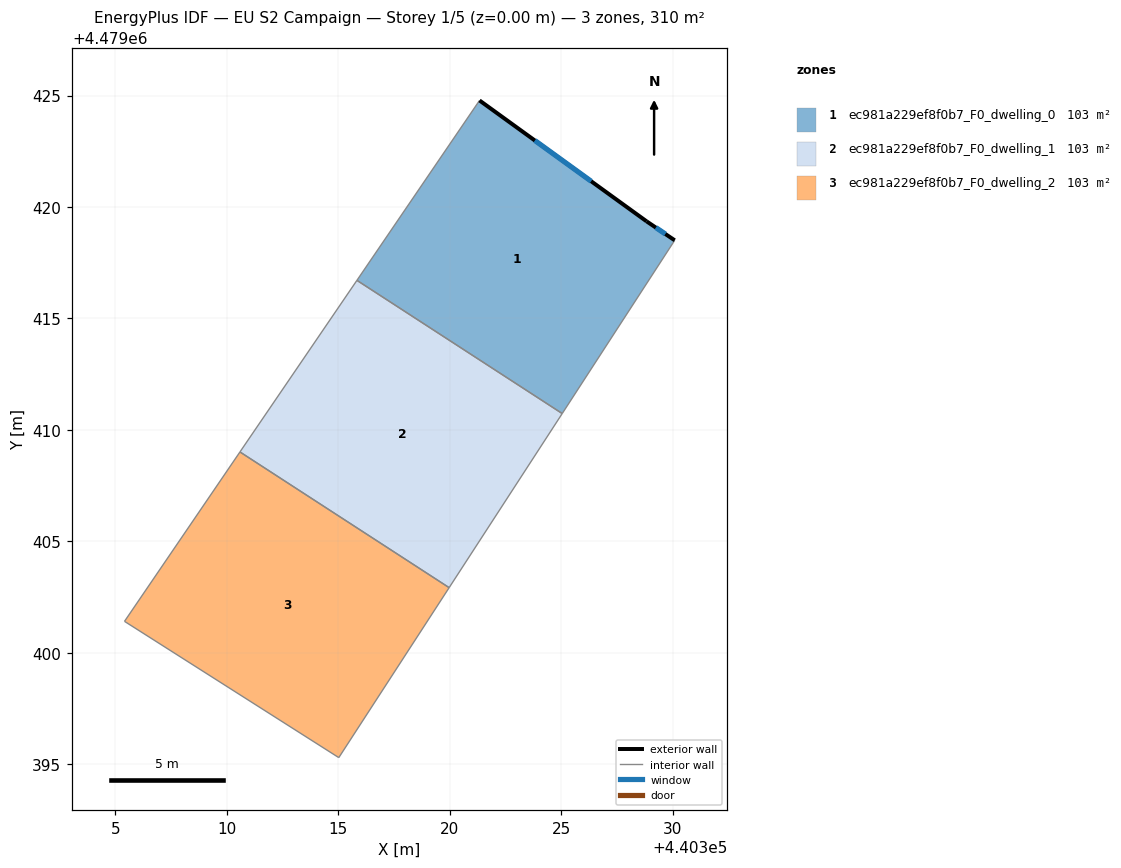
=== STOREY PLAN SPEC (per zone: floor XY polygon, exterior-wall plan segments, windows/doors) ===
zone 1: ec981a229ef8f0b7_F0_dwelling_0  (103.3 m²)
  floor: (440328.83, 4479419.36) (440330.10, 4479418.51) (440325.05, 4479410.73) (440315.84, 4479416.71) (440321.34, 4479424.78)
  exterior wall: (440328.83, 4479419.36) – (440321.34, 4479424.78)  [9.2 m]
    window: (440326.35, 4479421.16) – (440323.82, 4479422.98)  [3.2 m²]
  exterior wall: (440330.10, 4479418.51) – (440328.83, 4479419.36)  [1.5 m]
    window: (440329.68, 4479418.79) – (440329.25, 4479419.08)  [0.5 m²]
  interior walls: 3
zone 2: ec981a229ef8f0b7_F0_dwelling_1  (103.3 m²)
  floor: (440325.05, 4479410.73) (440319.98, 4479402.92) (440310.59, 4479409.01) (440315.84, 4479416.71)
  interior walls: 4
zone 3: ec981a229ef8f0b7_F0_dwelling_2  (103.3 m²)
  floor: (440319.98, 4479402.92) (440315.03, 4479395.29) (440305.41, 4479401.41) (440310.59, 4479409.01)
  interior walls: 4

=== DERIVED (storey summary) ===
Building: EU S2 Campaign
Storey: 1 of 5  (floor level z = 0.00 m)
Storey gross floor area: 309.8 m²
Zones on this storey: 3
  - ec981a229ef8f0b7_F0_dwelling_0: floor 103.3 m²; exterior wall 10.8 m (32.3 m²); 2 window(s) 3.7 m²; WWR 11.4%
  - ec981a229ef8f0b7_F0_dwelling_1: floor 103.3 m²
  - ec981a229ef8f0b7_F0_dwelling_2: floor 103.3 m²
Zone adjacency (shared interzone walls):
  - ec981a229ef8f0b7_F0_dwelling_0 ↔ ec981a229ef8f0b7_F0_dwelling_1
  - ec981a229ef8f0b7_F0_dwelling_1 ↔ ec981a229ef8f0b7_F0_dwelling_2